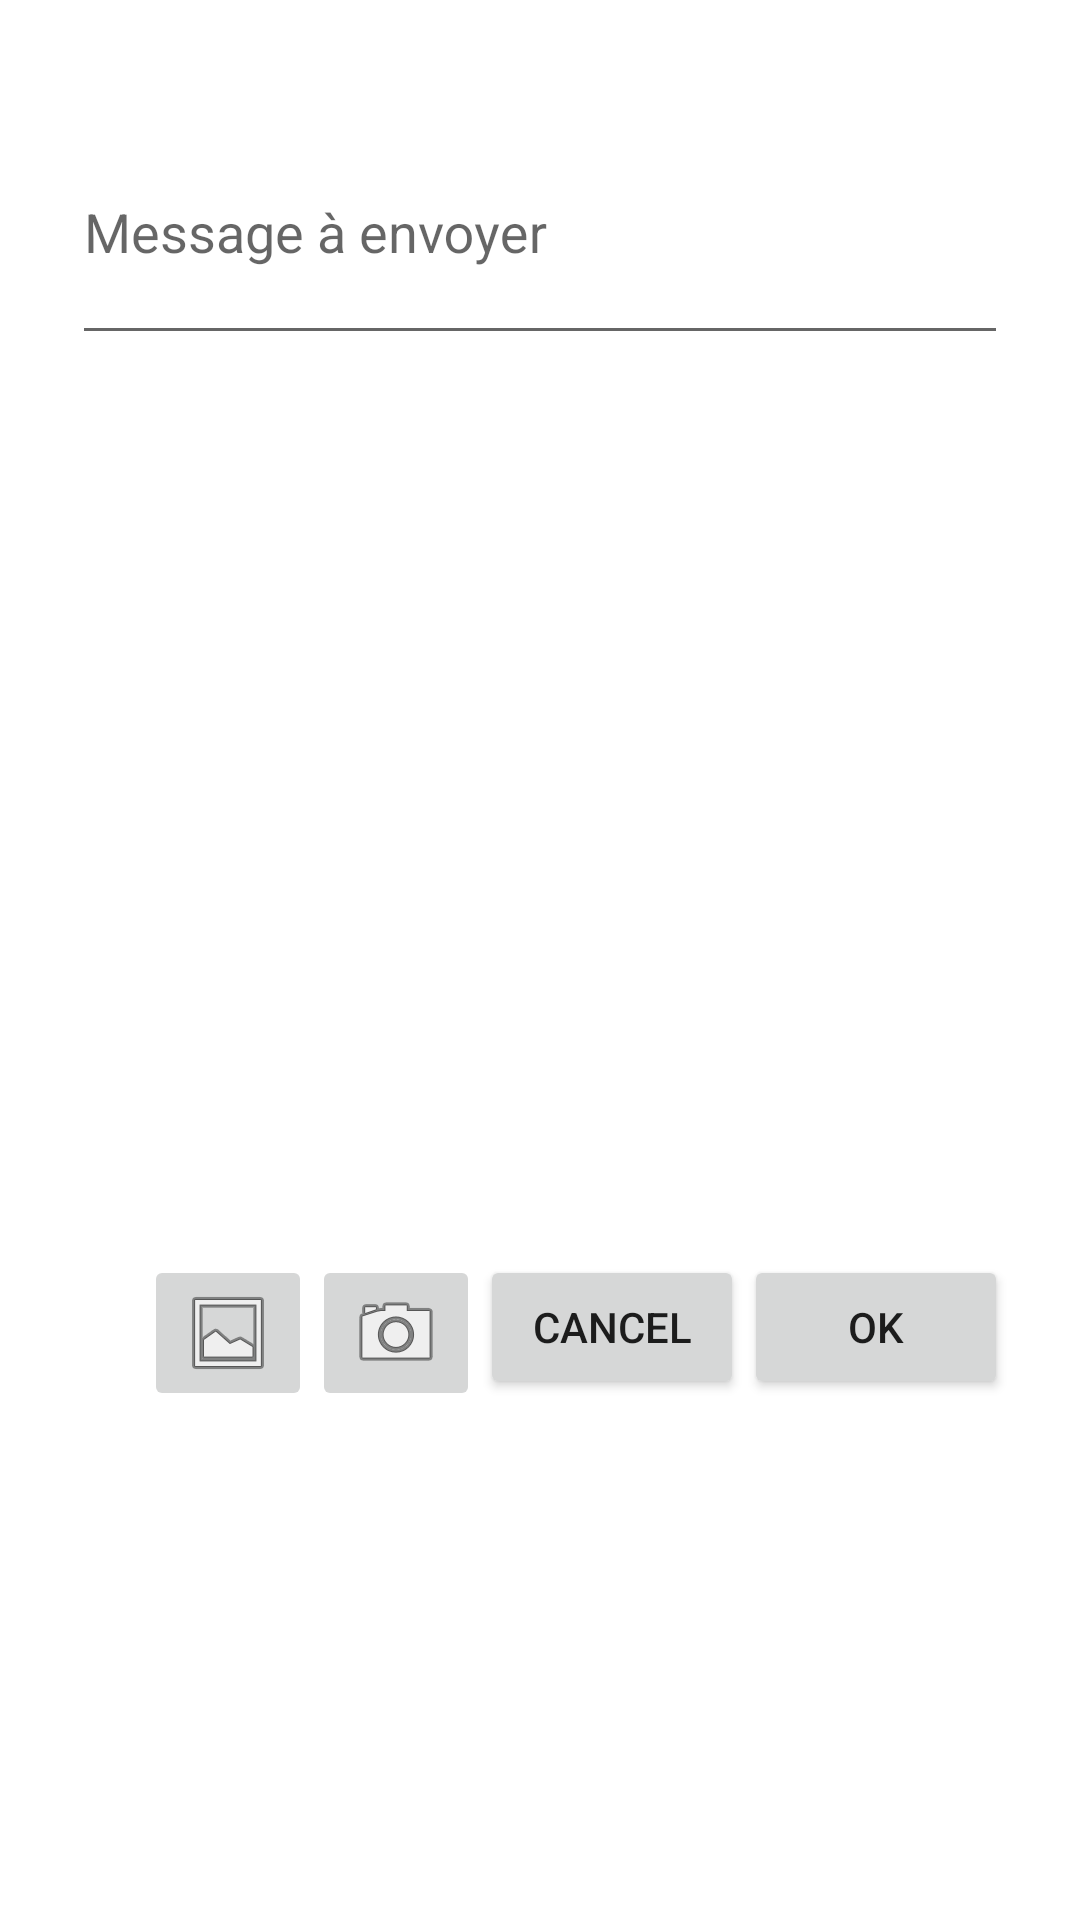

Reconstruct the res/layout file that produces this screen, plus the resources it refers to.
<!-- AndroidManifest.xml: application theme AppTheme -->
<!-- res/layout/dialog_fragment_add_tweet.xml -->
<?xml version="1.0" encoding="utf-8"?>
<LinearLayout xmlns:android="http://schemas.android.com/apk/res/android"
    xmlns:tools="http://schemas.android.com/tools"
    android:layout_width="match_parent"
    android:layout_height="match_parent"
    android:orientation="vertical"
    android:padding="24dp">

    <android.support.design.widget.TextInputLayout
        android:layout_width="match_parent"
        android:layout_height="wrap_content">

        <EditText
            android:id="@+id/add_tweet_message_edit"
            android:layout_width="match_parent"
            android:layout_height="wrap_content"
            android:hint="Message à envoyer"
            android:lines="3" />

    </android.support.design.widget.TextInputLayout>

    <ImageView
        android:id="@+id/add_tweet_preview_image"
        android:layout_width="300dp"
        android:layout_height="300dp"
        tools:background="@color/cardview_shadow_end_color" />

    <LinearLayout
        android:layout_width="match_parent"
        android:layout_height="wrap_content"
        android:gravity="right|end"
        android:orientation="horizontal">

        <ImageButton
            android:id="@+id/add_tweet_upload_image_button"
            android:layout_width="wrap_content"
            android:layout_height="wrap_content"
            android:src="@android:drawable/ic_menu_gallery" />

        <ImageButton
            android:id="@+id/add_tweet_take_photo_button"
            android:layout_width="wrap_content"
            android:layout_height="wrap_content"
            android:src="@android:drawable/ic_menu_camera" />

        <Button
            android:id="@+id/add_tweet_cancel_button"
            android:layout_width="wrap_content"
            android:layout_height="wrap_content"
            android:text="@android:string/cancel" />

        <Button
            android:id="@+id/add_tweet_ok_button"
            android:layout_width="wrap_content"
            android:layout_height="wrap_content"
            android:text="@android:string/ok" />

    </LinearLayout>

</LinearLayout>
<!-- resources referenced by this layout -->
<resources>
  <style name="AppTheme" parent="Theme.AppCompat.Light.DarkActionBar">
          
          <item name="colorPrimary">@color/colorPrimary</item>
          <item name="colorPrimaryDark">@color/colorPrimaryDark</item>
          <item name="colorAccent">@color/colorAccent</item>
          <item name="android:windowBackground">@color/windowBackground</item>
      </style>
  <color name="colorPrimary">#3F51B5</color>
  <color name="colorPrimaryDark">#303F9F</color>
  <color name="colorAccent">#FF4081</color>
  <color name="windowBackground">#ffffff</color>
</resources>
